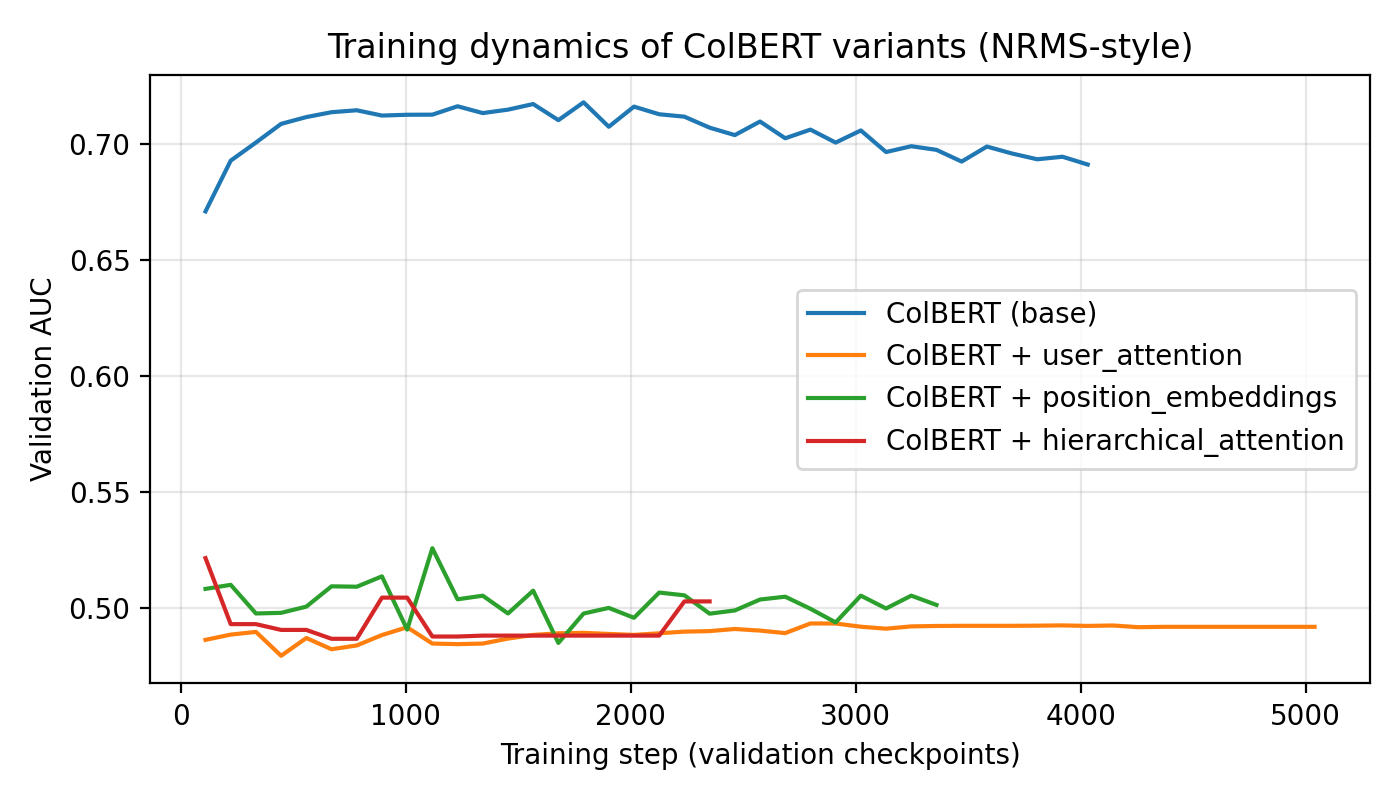

Values plotted in this chart, from the file beside it:
Step, ColBERTAttn-2025-12-10_00-28-49 - val/au…, ColBERTAttn-2025-12-10_00-28-49 - val/au…, ColBERTAttn-2025-12-10_00-28-49 - val/au…, ColBERTPos-2025-12-10_00-28-50 - val/auc, ColBERTPos-2025-12-10_00-28-50 - val/auc…, ColBERTPos-2025-12-10_00-28-50 - val/auc…, ColBERT-2025-12-10_00-28-49 - val/auc, ColBERT-2025-12-10_00-28-49 - val/auc__M…, ColBERT-2025-12-10_00-28-49 - val/auc__M…, ColBERTHier-2025-12-10_00-28-48 - val/au…, ColBERTHier-2025-12-10_00-28-48 - val/au…, ColBERTHier-2025-12-10_00-28-48 - val/au…
111, 0.486, 0.486, 0.486, 0.508, 0.508, 0.508, 0.671, 0.671, 0.671, 0.5213, 0.5213, 0.5213
223, 0.4883, 0.4883, 0.4883, 0.5098, 0.5098, 0.5098, 0.6929, 0.6929, 0.6929, 0.4928, 0.4928, 0.4928
335, 0.4895, 0.4895, 0.4895, 0.4974, 0.4974, 0.4974, 0.7007, 0.7007, 0.7007, 0.4928, 0.4928, 0.4928
447, 0.4792, 0.4792, 0.4792, 0.4977, 0.4977, 0.4977, 0.7088, 0.7088, 0.7088, 0.4903, 0.4903, 0.4903
559, 0.4868, 0.4868, 0.4868, 0.5004, 0.5004, 0.5004, 0.7117, 0.7117, 0.7117, 0.4903, 0.4903, 0.4903
671, 0.482, 0.482, 0.482, 0.5091, 0.5091, 0.5091, 0.7138, 0.7138, 0.7138, 0.4865, 0.4865, 0.4865
783, 0.4836, 0.4836, 0.4836, 0.509, 0.509, 0.509, 0.7147, 0.7147, 0.7147, 0.4865, 0.4865, 0.4865
895, 0.4881, 0.4881, 0.4881, 0.5135, 0.5135, 0.5135, 0.7124, 0.7124, 0.7124, 0.5043, 0.5043, 0.5043
1007, 0.4915, 0.4915, 0.4915, 0.4905, 0.4905, 0.4905, 0.7127, 0.7127, 0.7127, 0.5043, 0.5043, 0.5043
1119, 0.4844, 0.4844, 0.4844, 0.5256, 0.5256, 0.5256, 0.7128, 0.7128, 0.7128, 0.4875, 0.4875, 0.4875
1231, 0.4842, 0.4842, 0.4842, 0.5036, 0.5036, 0.5036, 0.7164, 0.7164, 0.7164, 0.4875, 0.4875, 0.4875
1343, 0.4844, 0.4844, 0.4844, 0.5051, 0.5051, 0.5051, 0.7134, 0.7134, 0.7134, 0.4879, 0.4879, 0.4879
1455, 0.4866, 0.4866, 0.4866, 0.4974, 0.4974, 0.4974, 0.7149, 0.7149, 0.7149, 0.4879, 0.4879, 0.4879
1567, 0.4882, 0.4882, 0.4882, 0.5073, 0.5073, 0.5073, 0.7173, 0.7173, 0.7173, 0.4879, 0.4879, 0.4879
1679, 0.4889, 0.4889, 0.4889, 0.4847, 0.4847, 0.4847, 0.7104, 0.7104, 0.7104, 0.4879, 0.4879, 0.4879
1791, 0.4891, 0.4891, 0.4891, 0.4974, 0.4974, 0.4974, 0.7181, 0.7181, 0.7181, 0.4879, 0.4879, 0.4879
1903, 0.4886, 0.4886, 0.4886, 0.4998, 0.4998, 0.4998, 0.7075, 0.7075, 0.7075, 0.4879, 0.4879, 0.4879
2015, 0.4882, 0.4882, 0.4882, 0.4956, 0.4956, 0.4956, 0.7162, 0.7162, 0.7162, 0.4879, 0.4879, 0.4879
2127, 0.4889, 0.4889, 0.4889, 0.5065, 0.5065, 0.5065, 0.7129, 0.7129, 0.7129, 0.4879, 0.4879, 0.4879
2239, 0.4896, 0.4896, 0.4896, 0.5053, 0.5053, 0.5053, 0.7119, 0.7119, 0.7119, 0.5026, 0.5026, 0.5026
2351, 0.4898, 0.4898, 0.4898, 0.4973, 0.4973, 0.4973, 0.7071, 0.7071, 0.7071, 0.5026, 0.5026, 0.5026
2463, 0.4907, 0.4907, 0.4907, 0.4987, 0.4987, 0.4987, 0.7039, 0.7039, 0.7039, , , 
2575, 0.49, 0.49, 0.49, 0.5034, 0.5034, 0.5034, 0.7098, 0.7098, 0.7098, , , 
2687, 0.489, 0.489, 0.489, 0.5047, 0.5047, 0.5047, 0.7026, 0.7026, 0.7026, , , 
2799, 0.4931, 0.4931, 0.4931, 0.4995, 0.4995, 0.4995, 0.7063, 0.7063, 0.7063, , , 
2911, 0.4931, 0.4931, 0.4931, 0.4936, 0.4936, 0.4936, 0.7007, 0.7007, 0.7007, , , 
3023, 0.4917, 0.4917, 0.4917, 0.5051, 0.5051, 0.5051, 0.7059, 0.7059, 0.7059, , , 
3135, 0.4909, 0.4909, 0.4909, 0.4996, 0.4996, 0.4996, 0.6966, 0.6966, 0.6966, , , 
3247, 0.4919, 0.4919, 0.4919, 0.5051, 0.5051, 0.5051, 0.6991, 0.6991, 0.6991, , , 
3359, 0.492, 0.492, 0.492, 0.5011, 0.5011, 0.5011, 0.6976, 0.6976, 0.6976, , , 
3471, 0.4921, 0.4921, 0.4921, , , , 0.6925, 0.6925, 0.6925, , , 
3583, 0.4921, 0.4921, 0.4921, , , , 0.699, 0.699, 0.699, , , 
3695, 0.4921, 0.4921, 0.4921, , , , 0.696, 0.696, 0.696, , , 
3807, 0.4922, 0.4922, 0.4922, , , , 0.6935, 0.6935, 0.6935, , , 
3919, 0.4923, 0.4923, 0.4923, , , , 0.6946, 0.6946, 0.6946, , , 
4031, 0.4921, 0.4921, 0.4921, , , , 0.6912, 0.6912, 0.6912, , , 
4143, 0.4922, 0.4922, 0.4922, , , , , , , , , 
4255, 0.4915, 0.4915, 0.4915, , , , , , , , , 
4367, 0.4917, 0.4917, 0.4917, , , , , , , , , 
4479, 0.4917, 0.4917, 0.4917, , , , , , , , , 
4591, 0.4917, 0.4917, 0.4917, , , , , , , , , 
4703, 0.4917, 0.4917, 0.4917, , , , , , , , , 
4815, 0.4917, 0.4917, 0.4917, , , , , , , , , 
4927, 0.4917, 0.4917, 0.4917, , , , , , , , , 
5039, 0.4917, 0.4917, 0.4917, , , , , , , , , 
